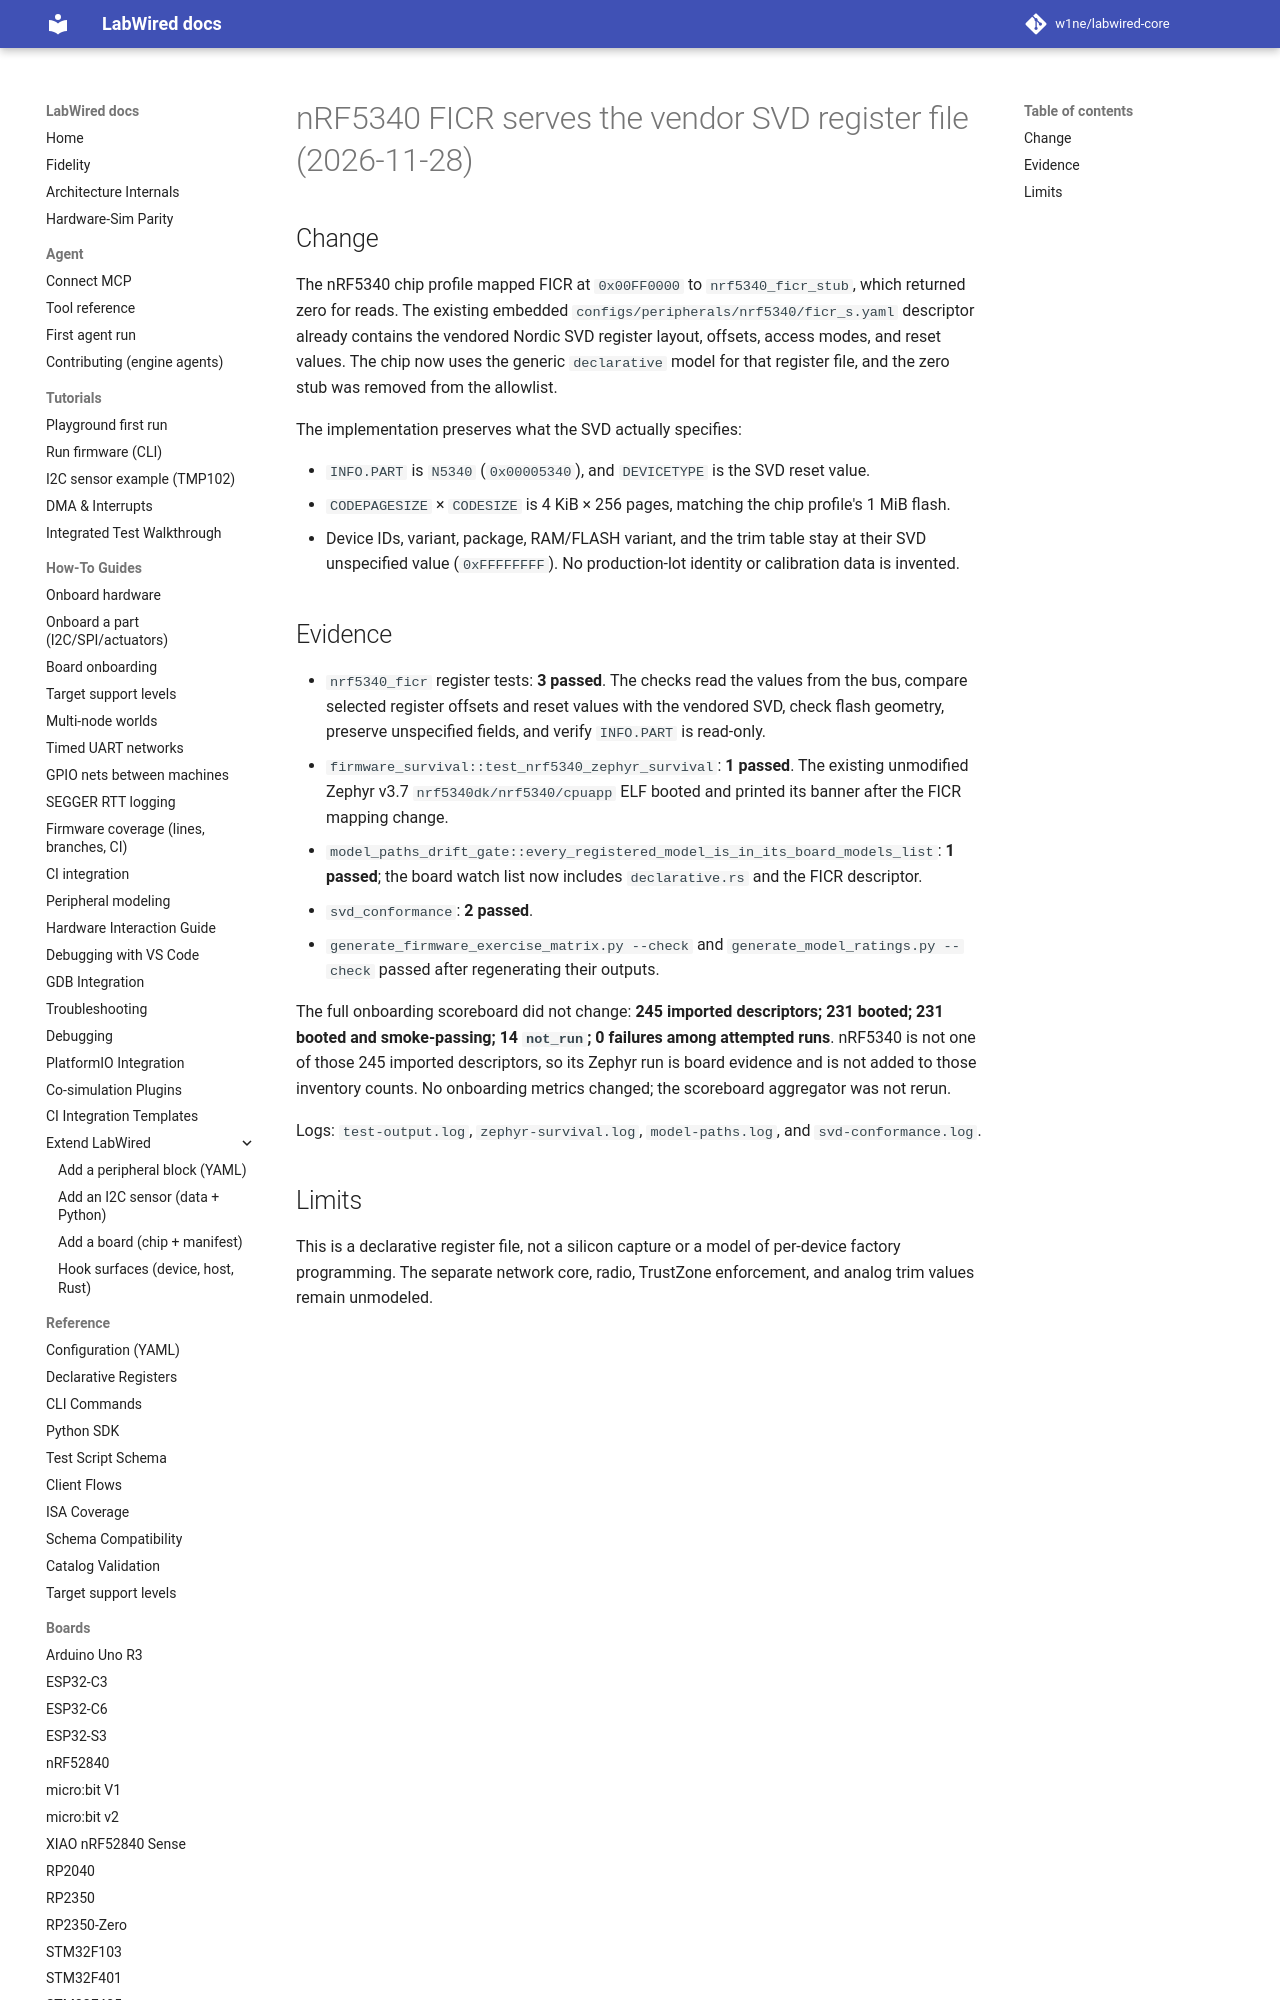

repository: w1ne/labwired-core · page: coverage/renode-onboarding/attempt-history/nrf5340/2026-11-28-ficr-svd-register-file/index.html · generator: mkdocs

# nRF5340 FICR serves the vendor SVD register file (2026-11-28)

## Change

The nRF5340 chip profile mapped FICR at `0x00FF0000` to
`nrf5340_ficr_stub`, which returned zero for reads. The existing embedded
`configs/peripherals/nrf5340/ficr_s.yaml` descriptor already contains the
vendored Nordic SVD register layout, offsets, access modes, and reset values.
The chip now uses the generic `declarative` model for that register file, and
the zero stub was removed from the allowlist.

The implementation preserves what the SVD actually specifies:

- `INFO.PART` is `N5340` (`0x00005340`), and `DEVICETYPE` is the SVD reset
  value.
- `CODEPAGESIZE` × `CODESIZE` is 4 KiB × 256 pages, matching the chip profile's
  1 MiB flash.
- Device IDs, variant, package, RAM/FLASH variant, and the trim table stay at
  their SVD unspecified value (`0xFFFFFFFF`). No production-lot identity or
  calibration data is invented.
